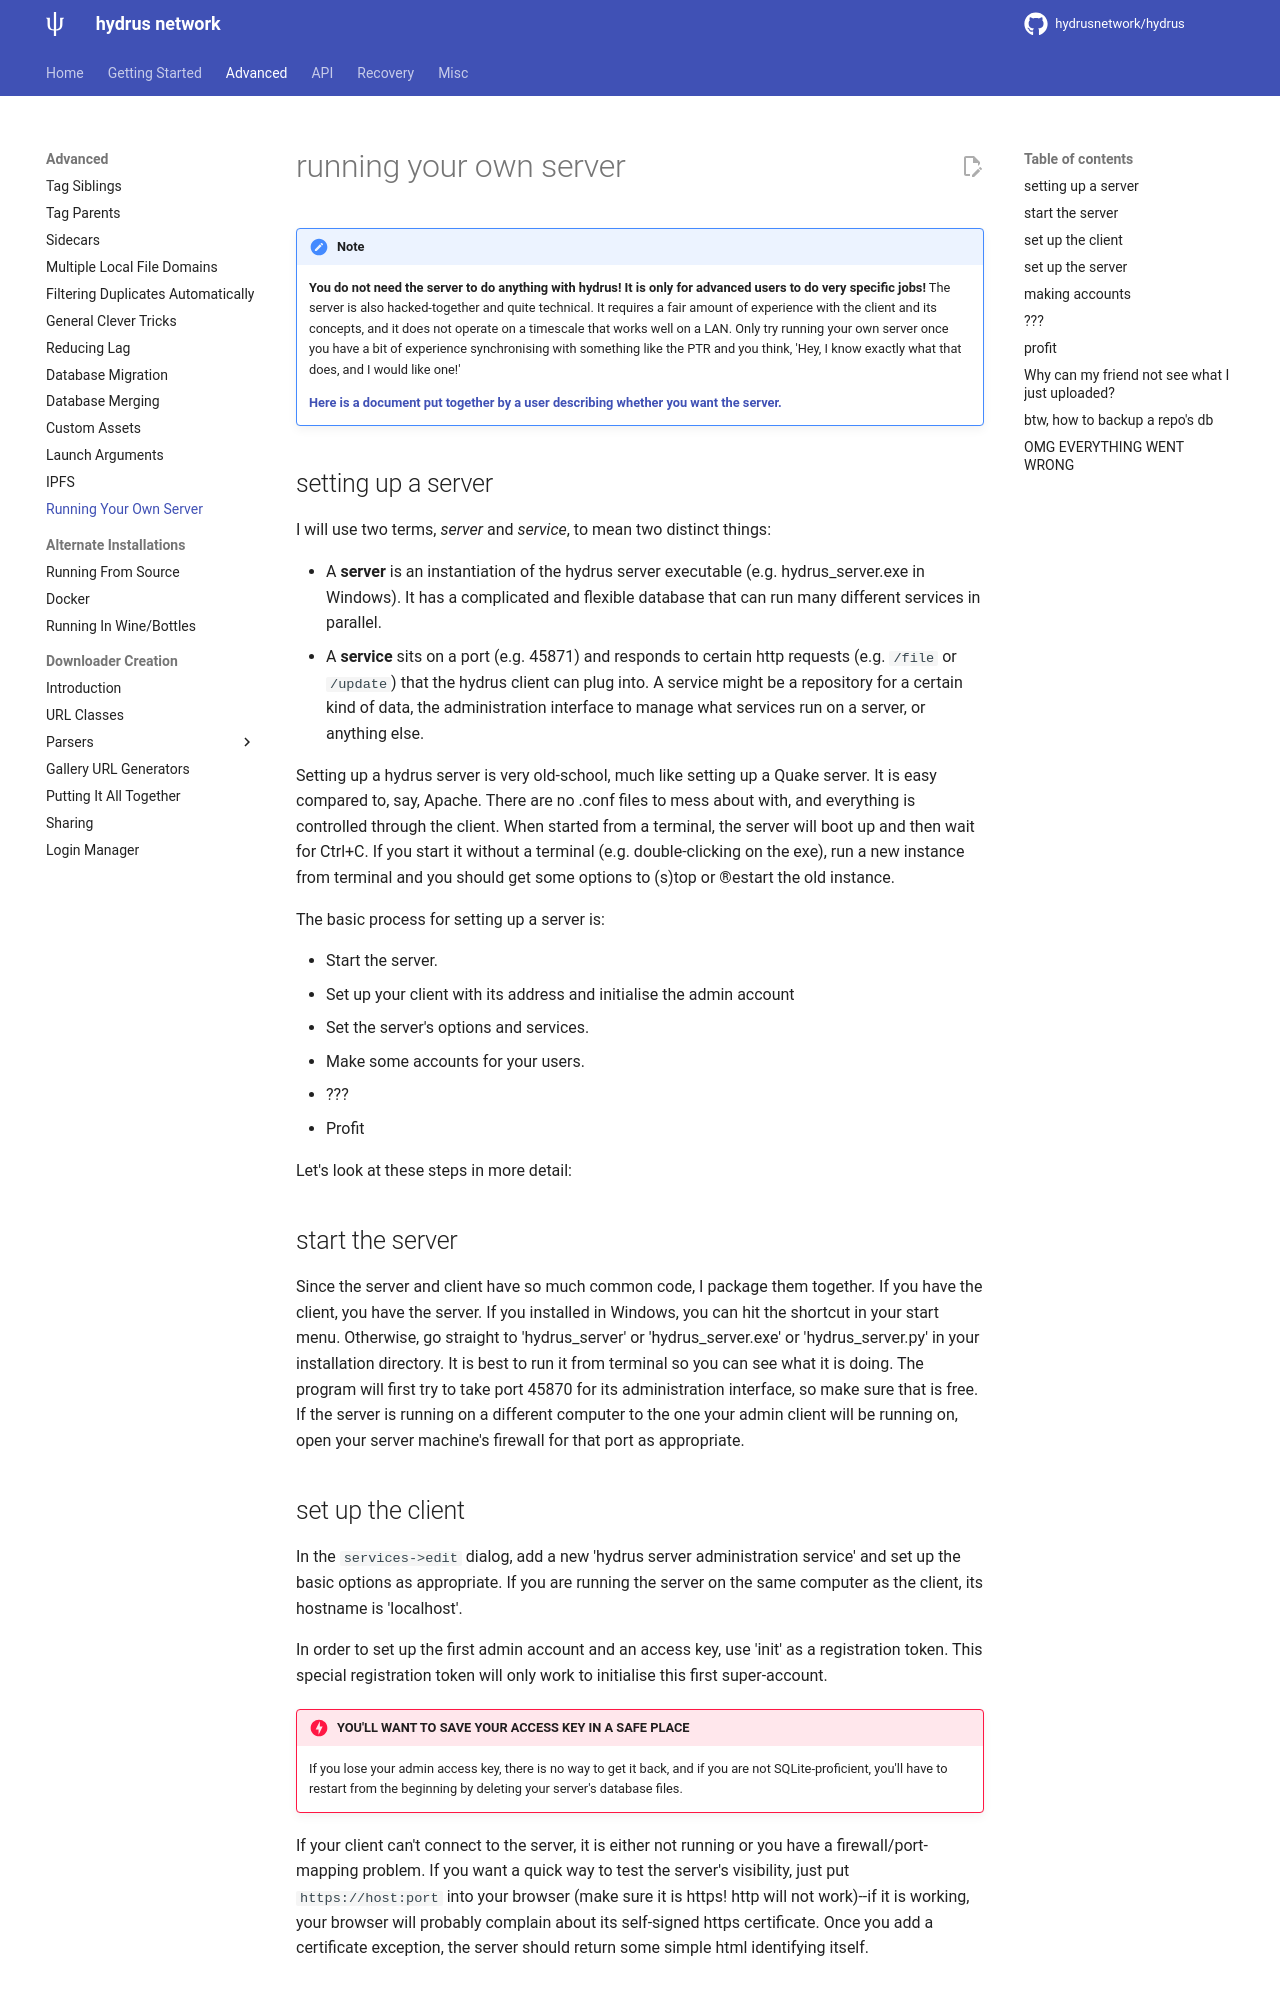

repository: grfwings/hydrus · page: server.html · generator: mkdocs

---
title: Running Your Own Server  
---

# running your own server

!!! note
	**You do not need the server to do anything with hydrus! It is only for advanced users to do very specific jobs!** The server is also hacked-together and quite technical. It requires a fair amount of experience with the client and its concepts, and it does not operate on a timescale that works well on a LAN. Only try running your own server once you have a bit of experience synchronising with something like the PTR and you think, 'Hey, I know exactly what that does, and I would like one!'

	**[Here is a document put together by a user describing whether you want the server.](youDontWantTheServer.md)**

## setting up a server { id="intro" }

I will use two terms, _server_ and _service_, to mean two distinct things:

*   A **server** is an instantiation of the hydrus server executable (e.g. hydrus_server.exe in Windows). It has a complicated and flexible database that can run many different services in parallel.
*   A **service** sits on a port (e.g. 45871) and responds to certain http requests (e.g. `/file` or `/update`) that the hydrus client can plug into. A service might be a repository for a certain kind of data, the administration interface to manage what services run on a server, or anything else.

Setting up a hydrus server is very old-school, much like setting up a Quake server. It is easy compared to, say, Apache. There are no .conf files to mess about with, and everything is controlled through the client. When started from a terminal, the server will boot up and then wait for Ctrl+C. If you start it without a terminal (e.g. double-clicking on the exe), run a new instance from terminal and you should get some options to (s)top or (r)estart the old instance.

The basic process for setting up a server is:

*   Start the server.
*   Set up your client with its address and initialise the admin account
*   Set the server's options and services.
*   Make some accounts for your users.
*   ???
*   Profit

Let's look at these steps in more detail:

## start the server { id="start" }

Since the server and client have so much common code, I package them together. If you have the client, you have the server. If you installed in Windows, you can hit the shortcut in your start menu. Otherwise, go straight to 'hydrus_server' or 'hydrus_server.exe' or 'hydrus_server.py' in your installation directory. It is best to run it from terminal so you can see what it is doing. The program will first try to take port 45870 for its administration interface, so make sure that is free. If the server is running on a different computer to the one your admin client will be running on, open your server machine's firewall for that port as appropriate.

## set up the client { id="setting_up_the_client" }

In the `services->edit` dialog, add a new 'hydrus server administration service' and set up the basic options as appropriate. If you are running the server on the same computer as the client, its hostname is 'localhost'.

In order to set up the first admin account and an access key, use 'init' as a registration token. This special registration token will only work to initialise this first super-account.

!!! danger "YOU'LL WANT TO SAVE YOUR ACCESS KEY IN A SAFE PLACE"
    If you lose your admin access key, there is no way to get it back, and if you are not SQLite-proficient, you'll have to restart from the beginning by deleting your server's database files.

If your client can't connect to the server, it is either not running or you have a firewall/port-mapping problem. If you want a quick way to test the server's visibility, just put `https://host:port` into your browser (make sure it is https! http will not work)--if it is working, your browser will probably complain about its self-signed https certificate. Once you add a certificate exception, the server should return some simple html identifying itself.
